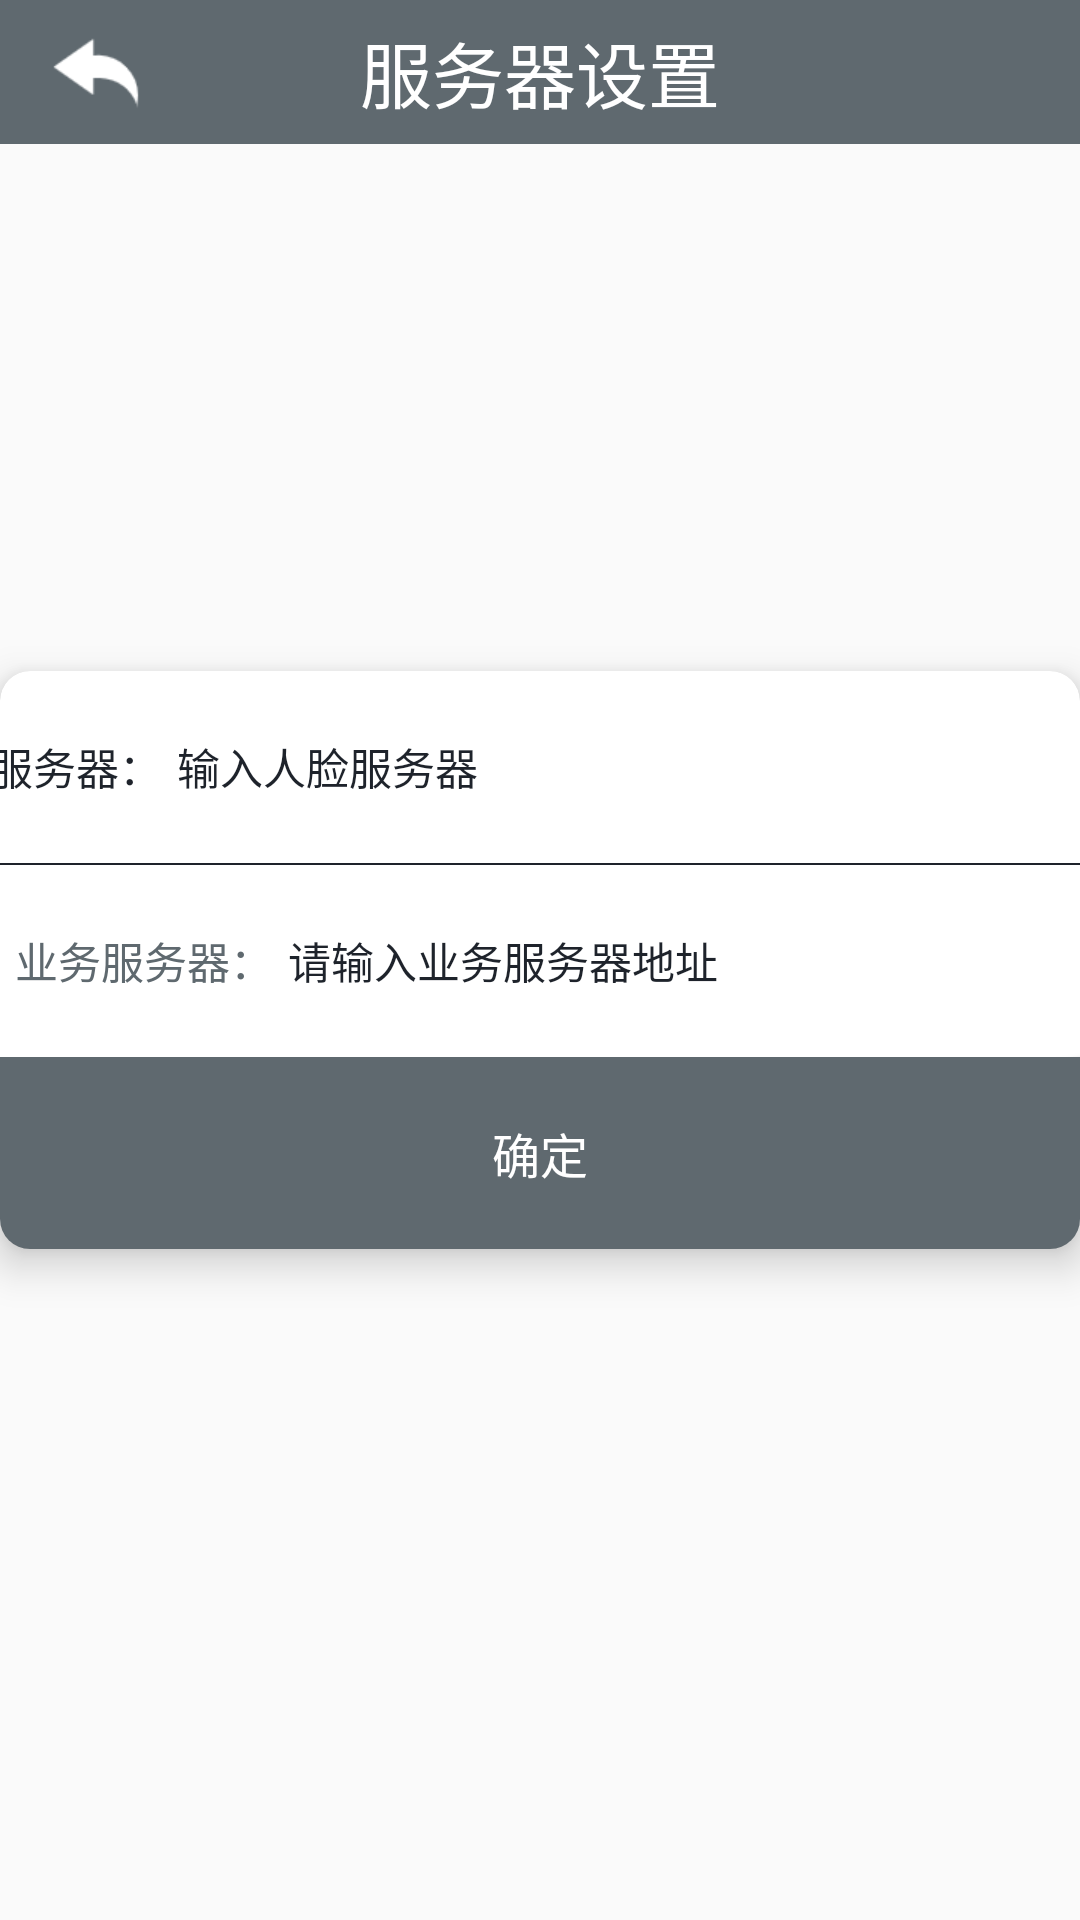

Android layout source for this screen:
<!-- AndroidManifest.xml: application theme AppTheme -->
<!-- res/layout/activity_setting.xml -->
<?xml version="1.0" encoding="utf-8"?>
<RelativeLayout xmlns:android="http://schemas.android.com/apk/res/android"
    xmlns:app="http://schemas.android.com/apk/res-auto"
    xmlns:tools="http://schemas.android.com/tools"
    android:layout_width="match_parent"
    android:layout_height="match_parent">
    <RelativeLayout
        android:background="@color/color_5F696F"
        android:layout_width="match_parent"
        android:layout_height="@dimen/qb_px_60">
        <ImageView
            android:layout_alignParentLeft="true"
            android:layout_centerVertical="true"
            android:layout_marginLeft="@dimen/qb_px_20"
            android:id="@+id/back_iv"
            android:src="@mipmap/back_img"
            android:layout_width="wrap_content"
            android:layout_height="wrap_content"/>

        <TextView

            android:layout_width="wrap_content"
            android:layout_height="match_parent"
            android:layout_centerInParent="true"
            android:gravity="center"
            android:text="@string/setting_title_tv"
            android:textColor="@color/color_ffffff"
            android:textSize="@dimen/qb_px_30" />
    </RelativeLayout>

    <android.support.v7.widget.CardView
        android:layout_width="wrap_content"
        android:layout_height="wrap_content"
        android:layout_centerInParent="true"
        android:background="@color/custom_progress_blue_progress"
        app:cardCornerRadius="10dp"
        app:cardElevation="8dp"
        app:cardPreventCornerOverlap="true">
        <LinearLayout

            android:layout_width="wrap_content"
            android:layout_height="wrap_content"
            android:layout_gravity="center_horizontal"
            android:orientation="vertical">

            <RelativeLayout
                android:layout_width="@dimen/qb_px_540"
                android:layout_height="@dimen/qb_px_80"
                android:layout_gravity="center_horizontal"
                android:focusable="true"
                android:focusableInTouchMode="true">

                <TextView
                    android:id="@+id/textview1"
                    android:layout_width="wrap_content"
                    android:layout_height="match_parent"
                    android:layout_alignParentLeft="true"
                    android:layout_marginLeft="@dimen/qb_px_5"
                    android:gravity="center_vertical"
                    android:text="@string/setting_face_server_tv"
                    android:textColor="@color/color_1E232B"
                    android:textSize="@dimen/qb_px_18" />

                <EditText
                    android:id="@+id/face_address_edit"
                    android:layout_width="match_parent"
                    android:layout_height="match_parent"
                    android:layout_marginLeft="5dp"

                    android:layout_toRightOf="@+id/textview1"
                    android:background="@null"
                    android:hint="@string/setting_hint_face_server_tv"
                    android:singleLine="true"
                    android:textColor="@color/color_5F696F"
                    android:textColorHint="@color/color_1E232B"
                    android:textSize="@dimen/qb_px_18" />


            </RelativeLayout>

            <View
                android:layout_width="match_parent"
                android:layout_height="0.5dp"
                android:background="@color/color_1E232B"/>

            <RelativeLayout

                android:layout_width="@dimen/qb_px_540"
                android:layout_height="@dimen/qb_px_80"
                android:focusable="true"
                android:focusableInTouchMode="true">

                <TextView
                    android:id="@+id/textview2"
                    android:layout_width="wrap_content"
                    android:layout_height="match_parent"
                    android:layout_alignParentLeft="true"
                    android:layout_marginLeft="5dp"
                    android:gravity="center_vertical"
                    android:text="@string/setting_web_server_tv"
                    android:textColor="@color/color_5F696F"
                    android:textSize="@dimen/qb_px_18" />

                <EditText
                    android:id="@+id/web_address_edit"
                    android:layout_width="match_parent"
                    android:layout_height="match_parent"
                    android:layout_marginLeft="5dp"
                    android:layout_toRightOf="@+id/textview2"
                    android:background="@null"
                    android:hint="@string/setting_web_hint_server_tv"
                    android:singleLine="true"
                    android:textColor="@color/color_5F696F"
                    android:textColorHint="@color/color_1E232B"
                    android:textSize="@dimen/qb_px_18" />
            </RelativeLayout>

            <Button
                android:id="@+id/setting_save_btn"
                android:layout_width="match_parent"
                android:layout_height="@dimen/qb_px_80"
                android:background="@drawable/setting_save_btn"
                android:text="@string/dialog_submit_tv"
                android:textColor="@color/color_ffffff"
                android:textSize="@dimen/qb_px_20" />
        </LinearLayout>

    </android.support.v7.widget.CardView>



</RelativeLayout>
<!-- resources referenced by this layout -->
<resources>
  <color name="color_1E232B">#1E232B</color>
  <color name="color_5F696F">#5F696F</color>
  <color name="color_ffffff">#ffffff</color>
  <color name="custom_progress_blue_progress">#ff0099cc</color>
  <dimen name="qb_px_18">14.40dp</dimen>
  <dimen name="qb_px_20">16.00dp</dimen>
  <dimen name="qb_px_30">24.00dp</dimen>
  <dimen name="qb_px_5">4.00dp</dimen>
  <dimen name="qb_px_540">432.00dp</dimen>
  <dimen name="qb_px_60">48.00dp</dimen>
  <dimen name="qb_px_80">64.00dp</dimen>
  <!-- drawable setting_save_btn (drawable) -->
  <?xml version="1.0" encoding="utf-8"?>
  <selector xmlns:android="http://schemas.android.com/apk/res/android">
  
  <item android:state_pressed="false">
      <shape android:shape="rectangle">
          <corners
              android:bottomLeftRadius="@dimen/qb_px_7" android:bottomRightRadius="@dimen/qb_px_7"/>
          <solid android:color="@color/color_5F696F"/>
      </shape>
  </item>
  <item android:state_pressed="true">
      <shape android:shape="rectangle">
          <corners
              android:bottomLeftRadius="@dimen/qb_px_7" android:bottomRightRadius="@dimen/qb_px_7"/>
          <solid android:color="@color/color_805F696F"/>
      </shape>
  </item>
  </selector>
  <!-- mipmap back_img: png bitmap (mipmap-xhdpi, 1085 bytes) -->
  <string name="dialog_submit_tv">确定</string>
  <string name="setting_face_server_tv">人脸服务器：</string>
  <string name="setting_hint_face_server_tv">输入人脸服务器</string>
  <string name="setting_title_tv">服务器设置</string>
  <string name="setting_web_hint_server_tv">请输入业务服务器地址</string>
  <string name="setting_web_server_tv">业务服务器：</string>
  <style name="AppTheme" parent="Theme.AppCompat.Light.NoActionBar">
          
          <item name="colorPrimary">@color/color_3d3d3d</item>
          <item name="colorPrimaryDark">@color/color_3d3d3d</item>
          <item name="colorAccent">@color/colorAccent</item>
      </style>
  <dimen name="qb_px_7">5.60dp</dimen>
  <color name="color_805F696F">#805F696F</color>
  <color name="color_3d3d3d">#3d3d3d</color>
  <color name="colorAccent">#1E232B</color>
</resources>
